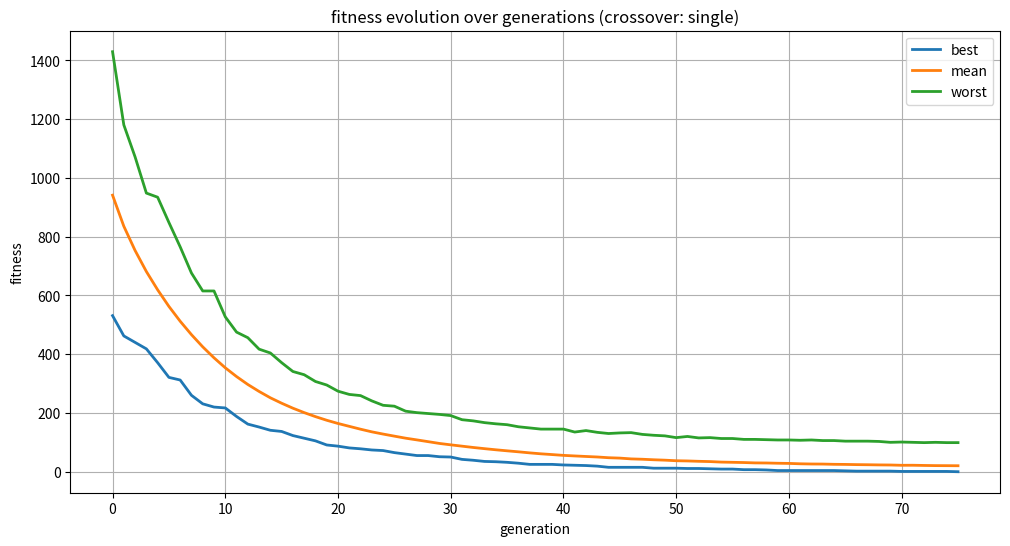
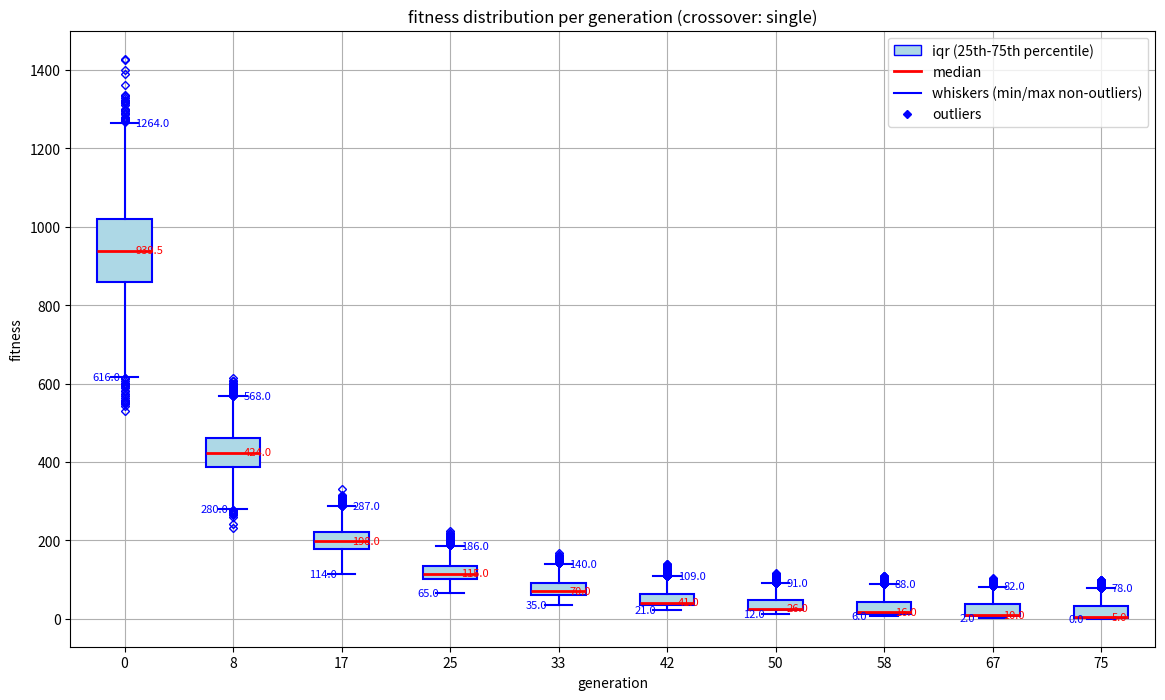

The matplotlib source for these figures, in order:
import random
import time
import math
import numpy as np
import matplotlib.pyplot as plt

# constant params for genetic algorithm
GA_POPSIZE = 8000   # massive population size for better exploration
GA_MAXITER = 500    # plenty of iterations to find solution
GA_ELITRATE = 0.10  # keep the top 10% elite candidates
GA_MUTATIONRATE = 0.55  # high mutation rate to avoid local optima
GA_TARGET = "testing string123 diff_chars"  # target string we're evolving toward
GA_CROSSOVER_METHOD = "single"  # crossover type: "single", "two_point", or "uniform"
GA_LCS_BONUS = 5    # weight factor for LCS in combined fitness
GA_FITNESS_MODE = "ascii"  # fitness mode: "ascii", "lcs", or "combined"


class Candidate:
    """
    Represents a single solution in our population.
    """
    def __init__(self, gene, fitness=0):
        self.gene = gene
        self.fitness = fitness


def init_population():
    """
    Create the initial random population and buffer.
    """
    target_length = len(GA_TARGET)
    population = []
    for _ in range(GA_POPSIZE):
        # generate random ASCII chars between 32 (' ') and 126 ('~')
        gene = ''.join(chr(random.randint(32, 126)) for _ in range(target_length))
        population.append(Candidate(gene))

    # buffer holds the next generation
    buffer = [Candidate('', 0) for _ in range(GA_POPSIZE)]
    return population, buffer


def longest_common_subsequence(str1, str2):
    """
    Calculate the longest common subsequence between two strings.
    """
    m, n = len(str1), len(str2)
    dp = [[0] * (n + 1) for _ in range(m + 1)]

    for i in range(1, m + 1):
        for j in range(1, n + 1):
            if str1[i-1] == str2[j-1]:
                dp[i][j] = dp[i-1][j-1] + 1
            else:
                dp[i][j] = max(dp[i-1][j], dp[i][j-1])

    return dp[m][n]


def calc_fitness(population):
    """
    Calculate fitness score for each candidate, based on GA_FITNESS_MODE.
    """
    target = GA_TARGET
    target_length = len(target)

    for candidate in population:
        if GA_FITNESS_MODE == "ascii":
            # Original ASCII difference method
            fitness = 0
            for i in range(target_length):
                fitness += abs(ord(candidate.gene[i]) - ord(target[i]))

        elif GA_FITNESS_MODE == "lcs":
            # LCS method (higher LCS is better, so invert result)
            lcs_length = longest_common_subsequence(candidate.gene, target)
            fitness = target_length - lcs_length

        elif GA_FITNESS_MODE == "combined":
            # Combine both ASCII difference and LCS
            ascii_fitness = 0
            for i in range(target_length):
                ascii_fitness += abs(ord(candidate.gene[i]) - ord(target[i]))

            lcs_length = longest_common_subsequence(candidate.gene, target)
            lcs_fitness = target_length - lcs_length

            # Weighted combination
            fitness = ascii_fitness + GA_LCS_BONUS * lcs_fitness
        else:
            # Default to ASCII if mode is invalid
            fitness = 0
            for i in range(target_length):
                fitness += abs(ord(candidate.gene[i]) - ord(target[i]))

        candidate.fitness = fitness


def sort_by_fitness(population):
    """
    Sort candidates by fitness (lower is better).
    """
    population.sort(key=lambda cand: cand.fitness)


def elitism(population, buffer, elite_size):
    """
    Preserve the best solutions for the next generation.
    """
    for i in range(elite_size):
        buffer[i] = Candidate(population[i].gene, population[i].fitness)


def mutate(candidate):
    """
    Randomly alter one character in candidate's gene.
    """
    target_length = len(GA_TARGET)
    pos = random.randint(0, target_length - 1)
    # random shift in ascii value
    delta = random.randint(32, 126)
    old_val = ord(candidate.gene[pos])
    # wrap around if we exceed printable chars (32..126 => 95 possible values)
    new_val = 32 + ((old_val - 32 + delta) % (126 - 32 + 1))

    gene_list = list(candidate.gene)
    gene_list[pos] = chr(new_val)
    candidate.gene = ''.join(gene_list)


def single_point_crossover(parent1, parent2, target_length):
    crossover_point = random.randint(0, target_length - 1)
    child1 = parent1.gene[:crossover_point] + parent2.gene[crossover_point:]
    child2 = parent2.gene[:crossover_point] + parent1.gene[crossover_point:]
    return child1, child2


def two_point_crossover(parent1, parent2, target_length):
    point1, point2 = sorted(random.sample(range(target_length), 2))
    child1 = (parent1.gene[:point1] +
              parent2.gene[point1:point2] +
              parent1.gene[point2:])
    child2 = (parent2.gene[:point1] +
              parent1.gene[point1:point2] +
              parent2.gene[point2:])
    return child1, child2


def uniform_crossover(parent1, parent2, target_length):
    child1_gene = []
    child2_gene = []

    for i in range(target_length):
        if random.random() < 0.5:
            child1_gene.append(parent1.gene[i])
            child2_gene.append(parent2.gene[i])
        else:
            child1_gene.append(parent2.gene[i])
            child2_gene.append(parent1.gene[i])

    return ''.join(child1_gene), ''.join(child2_gene)


def mate(population, buffer):
    """
    Create the next generation through selection, crossover, and mutation.
    """
    elite_size = int(GA_POPSIZE * GA_ELITRATE)
    target_length = len(GA_TARGET)

    # transfer elite candidates directly
    elitism(population, buffer, elite_size)

    # breed the rest
    for i in range(elite_size, GA_POPSIZE - 1, 2):
        # tournament selection from top half
        parent1 = population[random.randint(0, GA_POPSIZE // 2 - 1)]
        parent2 = population[random.randint(0, GA_POPSIZE // 2 - 1)]

        # apply the selected crossover method
        if GA_CROSSOVER_METHOD == "single":
            child1, child2 = single_point_crossover(parent1, parent2, target_length)
        elif GA_CROSSOVER_METHOD == "two_point":
            child1, child2 = two_point_crossover(parent1, parent2, target_length)
        elif GA_CROSSOVER_METHOD == "uniform":
            child1, child2 = uniform_crossover(parent1, parent2, target_length)
        else:
            # default to single-point if invalid method
            child1, child2 = single_point_crossover(parent1, parent2, target_length)

        buffer[i] = Candidate(child1)
        buffer[i + 1] = Candidate(child2)

        # chance to mutate each child
        if random.random() < GA_MUTATIONRATE:
            mutate(buffer[i])
        if random.random() < GA_MUTATIONRATE:
            mutate(buffer[i + 1])

    # handle edge case for odd population size
    if GA_POPSIZE % 2 == 1 and elite_size % 2 == 0:
        buffer[-1] = Candidate(buffer[-2].gene)
        if random.random() < GA_MUTATIONRATE:
            mutate(buffer[-1])


def print_best(population):
    """
    Print the best candidate so far.
    """
    best = population[0]
    print(f"best: {best.gene} ({best.fitness})")


def swap(population, buffer):
    """
    Swap population and buffer for the next generation.
    """
    return buffer, population


def compute_fitness_statistics(population):
    """
    Calculate population-level fitness statistics.
    """
    fitness_values = [cand.fitness for cand in population]
    mean_fitness = sum(fitness_values) / len(fitness_values)
    variance = sum((f - mean_fitness) ** 2 for f in fitness_values) / len(fitness_values)
    std_fitness = math.sqrt(variance)
    best_fitness = population[0].fitness
    worst_fitness = population[-1].fitness
    fitness_range = worst_fitness - best_fitness

    return {
        "mean": mean_fitness,
        "std": std_fitness,
        "worst_fitness": worst_fitness,
        "fitness_range": fitness_range,
        "worst_candidate": population[-1]
    }


def compute_timing_metrics(generation_start_cpu, overall_start_wall):
    """
    Gather timing metrics for the current generation.
    """
    current_cpu = time.process_time()
    current_wall = time.time()
    generation_cpu_time = current_cpu - generation_start_cpu
    elapsed_time = current_wall - overall_start_wall

    return {
        "generation_cpu_time": generation_cpu_time,
        "elapsed_time": elapsed_time
    }


def plot_fitness_evolution(best_history, mean_history, worst_history):
    """
    Plot the evolution of best, mean, and worst fitness over generations.
    """
    generations = list(range(len(best_history)))
    plt.figure(figsize=(12, 6))
    plt.plot(generations, best_history, label="best", linewidth=2)
    plt.plot(generations, mean_history, label="mean", linewidth=2)
    plt.plot(generations, worst_history, label="worst", linewidth=2)
    plt.xlabel("generation")
    plt.ylabel("fitness")
    plt.title(f"fitness evolution over generations (crossover: {GA_CROSSOVER_METHOD})")
    plt.legend()
    plt.grid(True)
    plt.show()


def plot_fitness_boxplots(fitness_distributions):
    """
    Plot boxplots of the fitness distributions at various generations.
    """
    plt.figure(figsize=(14, 8))
    flierprops = dict(marker='D', markersize=4, linestyle='none', markeredgecolor='blue')
    boxprops = dict(facecolor='lightblue', color='blue', linewidth=1.5)
    whiskerprops = dict(color='blue', linewidth=1.5)
    capprops = dict(color='blue', linewidth=1.5)
    medianprops = dict(color='red', linewidth=2)

    total = len(fitness_distributions)
    if total > 10:
        # sample 10 generations evenly
        indices = [int(round(i * (total - 1) / 9)) for i in range(10)]
        sampled_distributions = [fitness_distributions[i] for i in indices]
        xtick_labels = [str(i) for i in indices]
    else:
        indices = list(range(total))
        sampled_distributions = fitness_distributions
        xtick_labels = [str(i) for i in indices]

    bp = plt.boxplot(sampled_distributions, flierprops=flierprops, boxprops=boxprops,
                     whiskerprops=whiskerprops, capprops=capprops, medianprops=medianprops,
                     patch_artist=True)

    plt.xlabel("generation")
    plt.ylabel("fitness")
    plt.title(f"fitness distribution per generation (crossover: {GA_CROSSOVER_METHOD})")
    plt.xticks(range(1, len(indices) + 1), xtick_labels)
    plt.grid(True)

    # annotate boxplots with stats
    for i, data in enumerate(sampled_distributions):
        x = i + 1
        Q1 = np.percentile(data, 25)
        Q3 = np.percentile(data, 75)
        IQR = Q3 - Q1
        lower_candidates = [v for v in data if v >= Q1 - 1.5 * IQR]
        lower_whisker = min(lower_candidates) if lower_candidates else np.min(data)
        upper_candidates = [v for v in data if v <= Q3 + 1.5 * IQR]
        upper_whisker = max(upper_candidates) if upper_candidates else np.max(data)
        median_val = np.median(data)

        plt.text(x + 0.1, median_val, f"{median_val:.1f}", color="red", fontsize=8,
                 verticalalignment='center')
        plt.text(x - 0.3, lower_whisker, f"{lower_whisker:.1f}", color="blue", fontsize=8,
                 verticalalignment='center')
        plt.text(x + 0.1, upper_whisker, f"{upper_whisker:.1f}", color="blue", fontsize=8,
                 verticalalignment='center')

    import matplotlib.lines as mlines
    import matplotlib.patches as mpatches
    median_line = mlines.Line2D([], [], color='red', linewidth=2, label='median')
    whisker_line = mlines.Line2D([], [], color='blue', linewidth=1.5, label='whiskers (min/max non-outliers)')
    box_patch = mpatches.Patch(facecolor='lightblue', edgecolor='blue', label='iqr (25th-75th percentile)')
    outlier_marker = mlines.Line2D([], [], marker='D', color='blue', linestyle='none',
                                   markersize=4, label='outliers')
    plt.legend(handles=[box_patch, median_line, whisker_line, outlier_marker], loc='upper right')
    plt.show()


def main():
    """
    Main function that runs the genetic algorithm under the given parameter values.
    """
    random.seed(time.time())
    population, buffer = init_population()
    overall_start_wall = time.time()

    best_history = []
    mean_history = []
    worst_history = []
    fitness_distributions = []

    if GA_CROSSOVER_METHOD not in ["single", "two_point", "uniform"]:
        print("No valid crossover operator detected, using single-point crossover by default.")
    else:
        print(f"Starting genetic algorithm with {GA_CROSSOVER_METHOD} crossover...")

    if GA_FITNESS_MODE not in ["ascii", "lcs", "combined"]:
        print("No valid fitness mode selected, defaulting to ASCII.")
    else:
        print(f"Using fitness mode: {GA_FITNESS_MODE}")

    for iteration in range(GA_MAXITER):
        generation_start_cpu = time.process_time()
        calc_fitness(population)
        sort_by_fitness(population)
        print_best(population)

        stats = compute_fitness_statistics(population)
        print(f"generation {iteration}: mean fitness = {stats['mean']:.2f}, "
              f"std = {stats['std']:.2f}, worst fitness = {stats['worst_fitness']}, "
              f"range = {stats['fitness_range']}, "
              f"worst candidate = {stats['worst_candidate'].gene}")

        timing = compute_timing_metrics(generation_start_cpu, overall_start_wall)
        print(f"generation {iteration}: cpu time = {timing['generation_cpu_time']:.4f} s, "
              f"elapsed time = {timing['elapsed_time']:.4f} s")

        best_history.append(population[0].fitness)
        mean_history.append(stats['mean'])
        worst_history.append(stats['worst_fitness'])
        fitness_distributions.append([cand.fitness for cand in population])

        if population[0].fitness == 0:
            print("target reached!")
            break

        mate(population, buffer)
        population, buffer = swap(population, buffer)

    # visualize final results
    plot_fitness_evolution(best_history, mean_history, worst_history)
    plot_fitness_boxplots(fitness_distributions)


if __name__ == "__main__":
    main()
